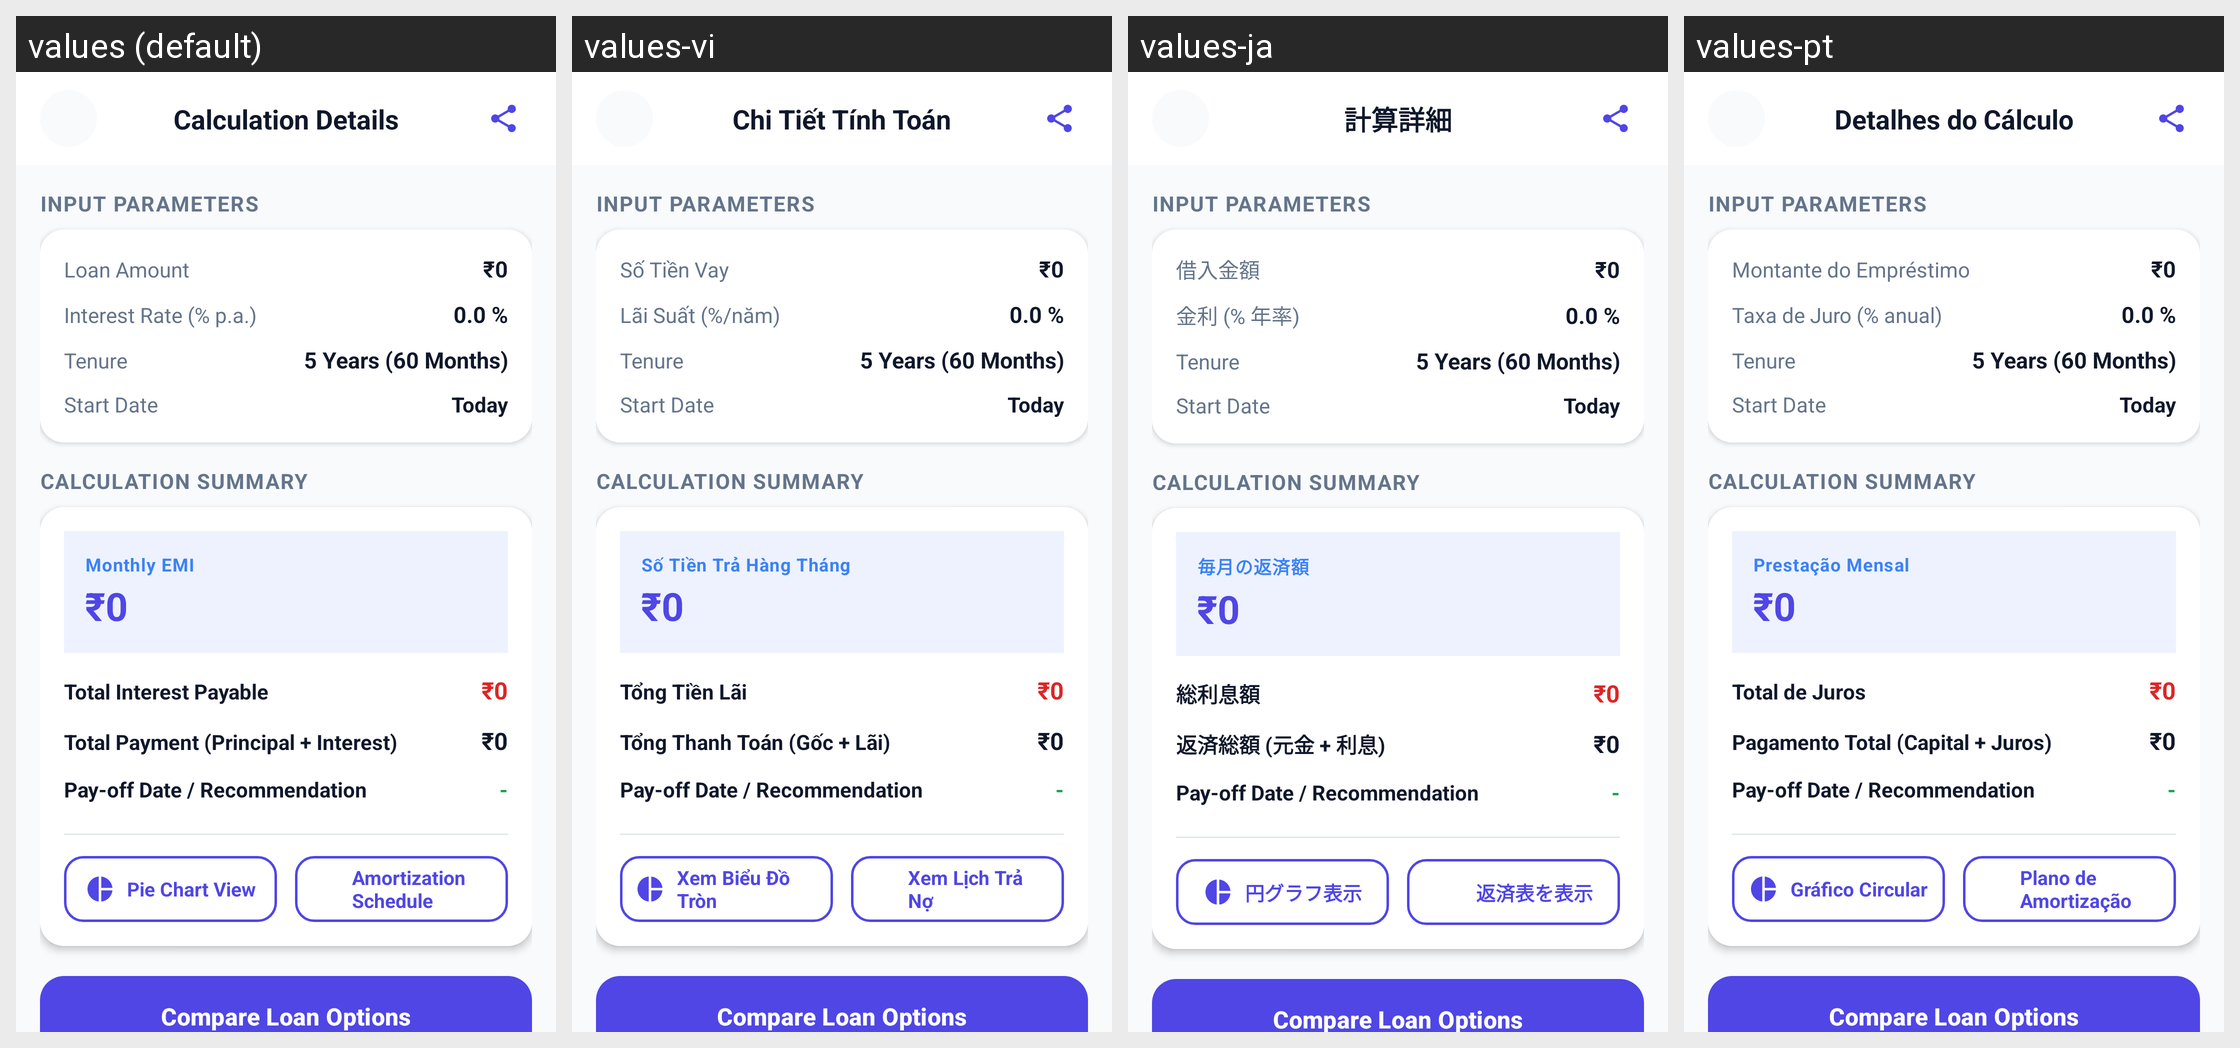

Strings drawn on this Android screen and how each of the app's shown locales translates them:
Android screen res/layout/activity_loan_result.xml rendered under 4 locales, left to right: values (default), values-vi, values-ja, values-pt. Device: Nexus 5 (rendered at 1080×1920; each locale shown at half size, 540×960, under a caption strip naming it); theme Theme.Calculatoremi.
Other locales in the repository, not shown: values-ar, values-da, values-de, values-es, values-fi, values-fil, values-fr, values-hi, values-in, values-it, values-ko, values-mr, values-ms, values-nb, values-nl, values-pl, values-sv, values-ta, values-te, values-th, values-tr.
Strings drawn on this screen, with the default value and each locale's value (text and hints the layout hard-codes, and strings that could not be matched under every locale, appear in the picture but are not listed):

header_calculation_details
  values: Calculation Details
  values-vi: Chi Tiết Tính Toán
  values-ja: 計算詳細
  values-pt: Detalhes do Cálculo

header_input_parameters
  values: Input Parameters
  values-vi: Input Parameters  [not translated; the default value is used]
  values-ja: Input Parameters  [not translated; the default value is used]
  values-pt: Input Parameters  [not translated; the default value is used]

label_loan_amount
  values: Loan Amount
  values-vi: Số Tiền Vay
  values-ja: 借入金額
  values-pt: Montante do Empréstimo

label_interest_rate
  values: Interest Rate (% p.a.)
  values-vi: Lãi Suất (%/năm)
  values-ja: 金利 (% 年率)
  values-pt: Taxa de Juro (% anual)

label_tenure
  values: Tenure
  values-vi: Tenure  [not translated; the default value is used]
  values-ja: Tenure  [not translated; the default value is used]
  values-pt: Tenure  [not translated; the default value is used]

label_start_date
  values: Start Date
  values-vi: Start Date  [not translated; the default value is used]
  values-ja: Start Date  [not translated; the default value is used]
  values-pt: Start Date  [not translated; the default value is used]

header_calculation_summary
  values: Calculation Summary
  values-vi: Calculation Summary  [not translated; the default value is used]
  values-ja: Calculation Summary  [not translated; the default value is used]
  values-pt: Calculation Summary  [not translated; the default value is used]

result_monthly_emi
  values: Monthly EMI
  values-vi: Số Tiền Trả Hàng Tháng
  values-ja: 毎月の返済額
  values-pt: Prestação Mensal

result_total_interest
  values: Total Interest Payable
  values-vi: Tổng Tiền Lãi
  values-ja: 総利息額
  values-pt: Total de Juros

result_total_payment
  values: Total Payment (Principal + Interest)
  values-vi: Tổng Thanh Toán (Gốc + Lãi)
  values-ja: 返済総額 (元金 + 利息)
  values-pt: Pagamento Total (Capital + Juros)

btn_view_chart
  values: Pie Chart View
  values-vi: Xem Biểu Đồ Tròn
  values-ja: 円グラフ表示
  values-pt: Gráfico Circular

btn_view_schedule
  values: Amortization Schedule
  values-vi: Xem Lịch Trả Nợ
  values-ja: 返済表を表示
  values-pt: Plano de Amortização
